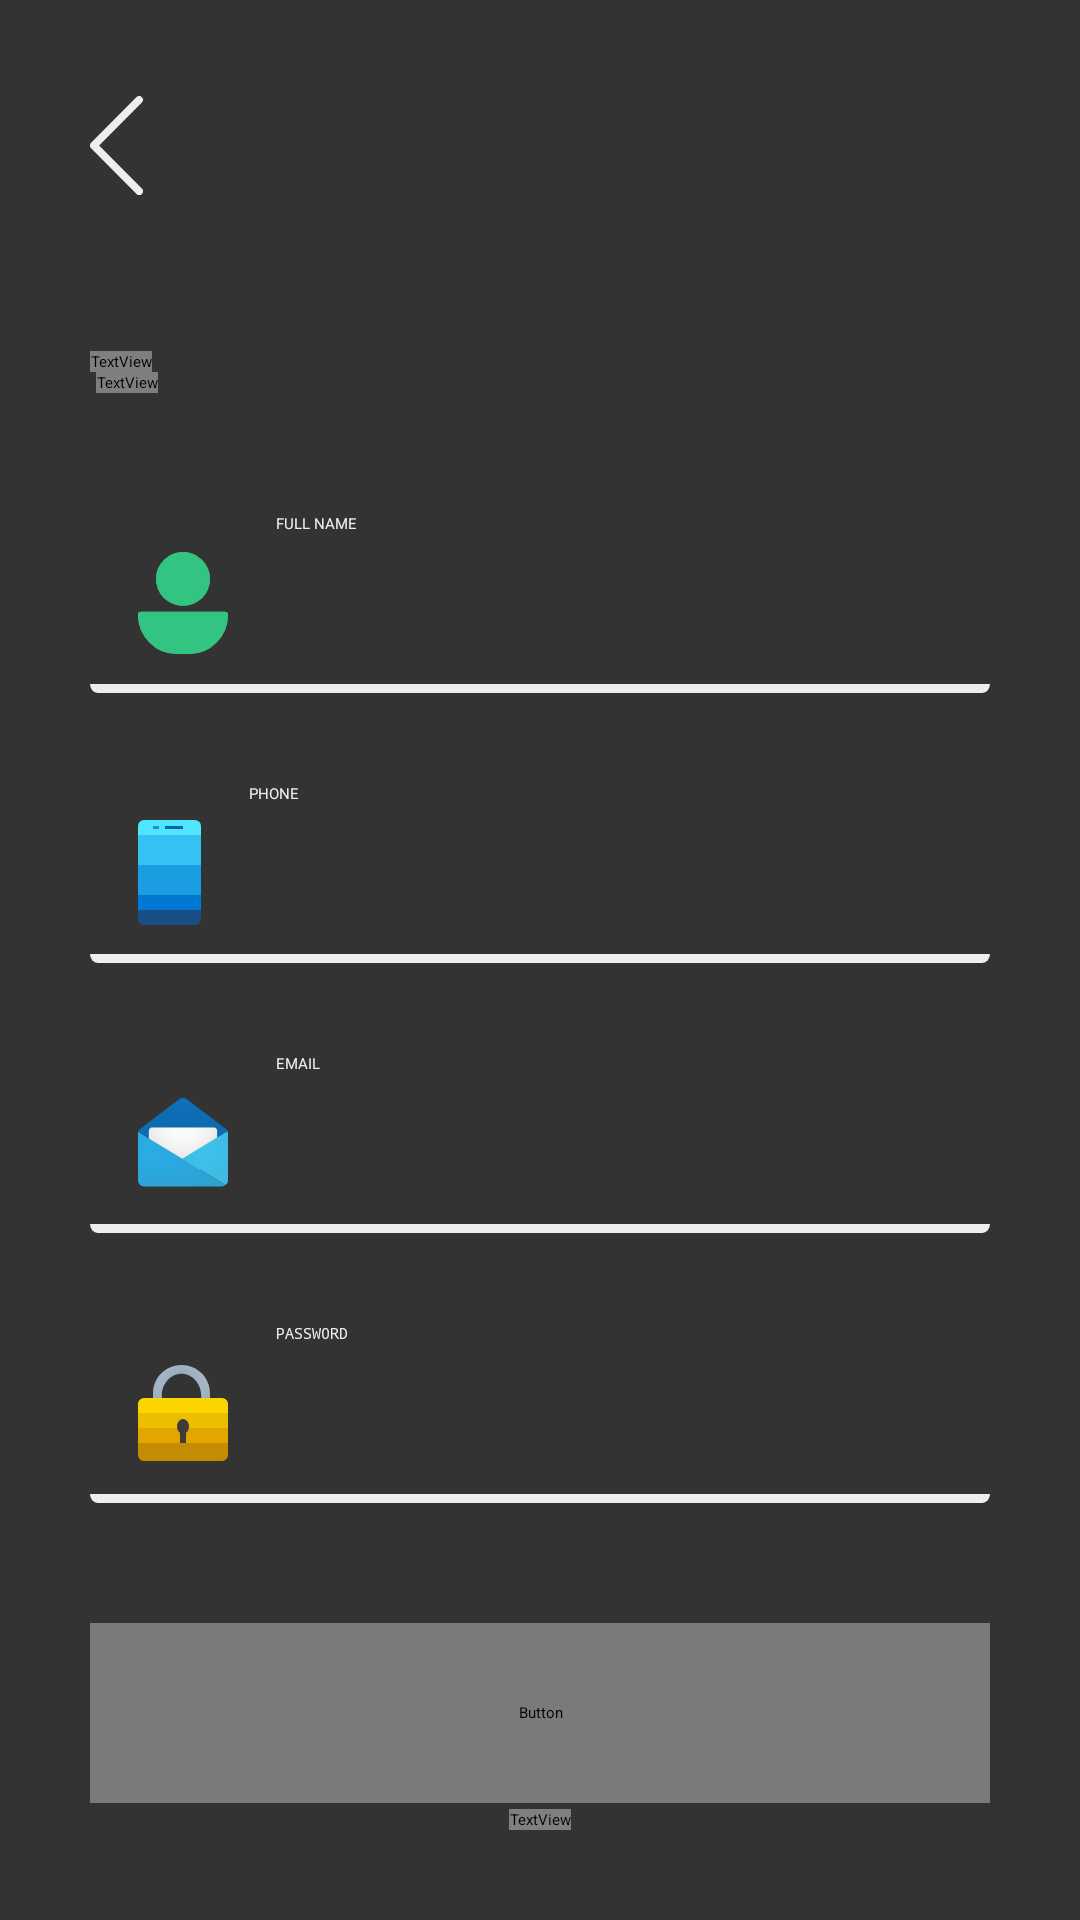

Here is an Android app screen rendered from its layout file. Give the layout XML and the strings, colors and styles it references.
<!-- AndroidManifest.xml: application theme Theme.Movie -->
<!-- res/layout/activity_create_account.xml -->
<?xml version="1.0" encoding="utf-8"?>

<androidx.constraintlayout.widget.ConstraintLayout xmlns:android="http://schemas.android.com/apk/res/android"
    xmlns:app="http://schemas.android.com/apk/res-auto"
    xmlns:tools="http://schemas.android.com/tools"
    android:layout_width="match_parent"
    android:layout_height="match_parent"
    android:background="@color/background"
    android:padding="@dimen/padding_main"
    tools:context=".activities.CreateAccountActivity">

    <ImageButton
        android:id="@+id/ibBackArrow"
        android:layout_width="wrap_content"
        android:layout_height="@dimen/icon_height_37"
        android:background="@null"
        android:backgroundTint="@color/transparent"
        android:paddingRight="10dp"
        android:src="@drawable/ic_left_arrow"
        app:layout_constraintEnd_toEndOf="parent"
        app:layout_constraintHorizontal_bias="0.0"
        app:layout_constraintStart_toStartOf="parent"
        app:layout_constraintTop_toTopOf="parent" />

    <TextView
        android:id="@+id/tvTitle"
        android:layout_width="wrap_content"
        android:layout_height="wrap_content"
        android:layout_marginTop="50dp"
        android:fontFamily="@font/roboto_medium"
        android:text="@string/create_account"
        android:textColor="@color/white"
        android:textSize="@dimen/title_40"
        app:layout_constraintEnd_toEndOf="parent"
        app:layout_constraintHorizontal_bias="0.0"
        app:layout_constraintStart_toStartOf="parent"
        app:layout_constraintTop_toBottomOf="@+id/ibBackArrow" />

    <TextView
        android:id="@+id/tvSubtitle"
        android:layout_width="wrap_content"
        android:layout_height="wrap_content"
        android:layout_marginStart="2dp"
        android:fontFamily="@font/roboto_regular"
        android:text="@string/sign_in"
        android:textColor="@color/gray_dark"
        android:textSize="@dimen/subtitle_16"
        app:layout_constraintEnd_toEndOf="parent"
        app:layout_constraintHorizontal_bias="0.0"
        app:layout_constraintStart_toStartOf="parent"
        app:layout_constraintTop_toBottomOf="@+id/tvTitle" />

    <EditText
        android:id="@+id/etFullName"
        android:layout_width="wrap_content"
        android:layout_height="wrap_content"
        android:layout_marginTop="40dp"
        android:height="60dp"
        android:background="@drawable/input_background_dark"
        android:drawableStart="@drawable/ic_user"
        android:drawablePadding="@dimen/drawablePadding_16"
        android:ems="10"
        android:hint="@string/hint_full_name"
        android:inputType="textPersonName"
        android:paddingStart="@dimen/drawablePadding_16"
        android:paddingEnd="@dimen/drawablePadding_16"
        android:textColor="@color/white"
        android:textColorHint="@color/white"
        app:layout_constraintEnd_toEndOf="parent"
        app:layout_constraintStart_toStartOf="parent"
        app:layout_constraintTop_toBottomOf="@+id/tvSubtitle" />

    <EditText
        android:id="@+id/etPhone"
        android:layout_width="wrap_content"
        android:layout_height="wrap_content"
        android:layout_marginTop="30dp"
        android:height="60dp"
        android:background="@drawable/input_background_dark"
        android:drawableStart="@drawable/ic_phone"
        android:drawablePadding="@dimen/drawablePadding_16"
        android:ems="10"
        android:hint="@string/hint_phone"
        android:inputType="phone"
        android:paddingStart="@dimen/drawablePadding_16"
        android:paddingEnd="@dimen/drawablePadding_16"
        android:textColor="@color/white"
        android:textColorHint="@color/white"
        app:layout_constraintEnd_toEndOf="parent"
        app:layout_constraintStart_toStartOf="parent"
        app:layout_constraintTop_toBottomOf="@+id/etFullName" />

    <EditText
        android:id="@+id/etMail"
        android:layout_width="wrap_content"
        android:layout_height="wrap_content"
        android:layout_marginTop="30dp"
        android:height="60dp"
        android:background="@drawable/input_background_dark"
        android:drawableStart="@drawable/ic_mail"
        android:drawablePadding="@dimen/drawablePadding_16"
        android:ems="10"
        android:hint="@string/hint_email"
        android:inputType="textEmailAddress"
        android:paddingStart="@dimen/drawablePadding_16"
        android:paddingEnd="@dimen/drawablePadding_16"
        android:textColor="@color/white"
        android:textColorHint="@color/white"
        app:layout_constraintEnd_toEndOf="parent"
        app:layout_constraintStart_toStartOf="parent"
        app:layout_constraintTop_toBottomOf="@+id/etPhone" />

    <EditText
        android:id="@+id/etPassword"
        android:layout_width="wrap_content"
        android:layout_height="wrap_content"
        android:layout_marginTop="30dp"
        android:height="60dp"
        android:background="@drawable/input_background_dark"
        android:drawableStart="@drawable/ic_lock"
        android:drawablePadding="@dimen/drawablePadding_16"
        android:ems="10"
        android:hint="@string/hint_password"
        android:inputType="textPassword"
        android:paddingStart="@dimen/drawablePadding_16"
        android:paddingEnd="@dimen/drawablePadding_16"
        android:textColor="@color/white"
        android:textColorHint="@color/white"
        app:layout_constraintEnd_toEndOf="parent"
        app:layout_constraintStart_toStartOf="parent"
        app:layout_constraintTop_toBottomOf="@+id/etMail" />

    <Button
        android:id="@+id/btnCreate"
        android:layout_width="match_parent"
        android:layout_height="60dp"
        android:layout_marginTop="40dp"
        android:backgroundTint="@color/gray"
        android:fontFamily="@font/roboto_bold"
        android:padding="0dp"
        android:text="@string/create"
        android:textSize="@dimen/button_login"
        app:cornerRadius="@dimen/corner_radius_button_16"
        app:layout_constraintEnd_toEndOf="parent"
        app:layout_constraintStart_toStartOf="parent"
        app:layout_constraintTop_toBottomOf="@+id/etPassword" />

    <TextView
        android:id="@+id/tvSignIn"
        android:layout_width="wrap_content"
        android:layout_height="wrap_content"
        android:fontFamily="@font/roboto_regular"
        android:text="@string/sign_in"
        android:textSize="@dimen/sign_up"
        android:textColor="@color/white"
        app:layout_constraintBottom_toBottomOf="parent"
        app:layout_constraintEnd_toEndOf="parent"
        app:layout_constraintStart_toStartOf="parent" />

</androidx.constraintlayout.widget.ConstraintLayout>
<!-- resources referenced by this layout -->
<resources>
  <color name="background">#333333</color>
  <color name="gray">#7A7A7A</color>
  <color name="gray_dark">#A8A8A8</color>
  <color name="transparent">#00FFFFFF</color>
  <color name="white">#EEEEEE</color>
  <dimen name="button_login">24dp</dimen>
  <dimen name="corner_radius_button_16">16dp</dimen>
  <dimen name="drawablePadding_16">16dp</dimen>
  <dimen name="icon_height_37">37dp</dimen>
  <dimen name="padding_main">30dp</dimen>
  <dimen name="sign_up">20sp</dimen>
  <dimen name="subtitle_16">16sp</dimen>
  <dimen name="title_40">40sp</dimen>
  <!-- drawable ic_left_arrow (drawable) -->
  <vector xmlns:android="http://schemas.android.com/apk/res/android"
      android:width="17.758dp"
      android:height="32.964dp"
      android:viewportWidth="17.758"
      android:viewportHeight="32.964">
      <path
          android:fillColor="@color/white"
          android:pathData="M3.061,16.49 L17.386,2.165A1.268,1.268 0,0 0,15.593 0.372L0.371,15.594a1.269,1.269 0,0 0,0 1.794l15.222,15.222a1.268,1.268 0,0 0,1.794 -1.794Z" />
  </vector>
  <!-- drawable ic_phone (drawable) -->
  <vector xmlns:android="http://schemas.android.com/apk/res/android"
      android:width="21dp"
      android:height="35dp"
      android:viewportWidth="21"
      android:viewportHeight="35">
    <path
        android:pathData="M0,30L21,30a0,0 0,0 1,0 0L21,33a2,2 0,0 1,-2 2L2,35A2,2 0,0 1,0 33L0,30A0,0 0,0 1,0 30Z"
        android:fillColor="#184f85"/>
    <path
        android:pathData="M0,25h21v5h-21z"
        android:fillColor="#0078d4"/>
    <path
        android:pathData="M0,15h21v10h-21z"
        android:fillColor="#1b9de2"/>
    <path
        android:pathData="M0,5h21v10h-21z"
        android:fillColor="#35c1f1"/>
    <path
        android:pathData="M2,0H19a2,2 0,0 1,2 2V5a0,0 0,0 1,0 0H0A0,0 0,0 1,0 5V2A2,2 0,0 1,2 0Z"
        android:fillColor="#50e6ff"/>
    <path
        android:pathData="M9,2h6v1h-6z"
        android:fillColor="#0c63ad"/>
    <path
        android:pathData="M5,2h2v1h-2z"
        android:fillColor="#2491ca"/>
  </vector>
  <!-- drawable input_background_dark (drawable) -->
  <vector xmlns:android="http://schemas.android.com/apk/res/android"
      android:width="352dp"
      android:height="60dp"
      android:viewportWidth="352"
      android:viewportHeight="60">
    <path
        android:pathData="M0,57L352,57a3,3 0,0 1,-3 3L3,60A3,3 0,0 1,0 57Z"
        android:fillColor="#eee"/>
    <path
        android:pathData="M4,0H348a4,4 0,0 1,4 4V57a0,0 0,0 1,0 0H0a0,0 0,0 1,0 0V4A4,4 0,0 1,4 0Z"
        android:fillColor="#333"/>
  </vector>
  <string name="create">Create</string>
  <string name="create_account">CreateAccount</string>
  <string name="hint_email">EMAIL</string>
  <string name="hint_full_name">FULL NAME</string>
  <string name="hint_password">PASSWORD</string>
  <string name="hint_phone">PHONE</string>
  <string name="sign_in">Already have an account? <b>Sign in</b></string>
  <style name="Theme.Movie" parent="Theme.MaterialComponents.DayNight.NoActionBar">
          
          <item name="colorPrimary">@color/greenSteal</item>
          <item name="colorPrimaryVariant">@color/gray_dark</item>
          <item name="colorOnPrimary">@color/white</item>
          
          <item name="colorSecondary">@color/teal_200</item>
          <item name="colorSecondaryVariant">@color/teal_700</item>
          <item name="colorOnSecondary">@color/gray_dark</item>
          
          <item name="android:statusBarColor" tools:targetApi="l">@color/black</item>
          
      </style>
  <color name="greenSteal">#66806D</color>
  <color name="teal_200">#FF03DAC5</color>
  <color name="teal_700">#FF018786</color>
  <color name="black">#333333</color>
</resources>
